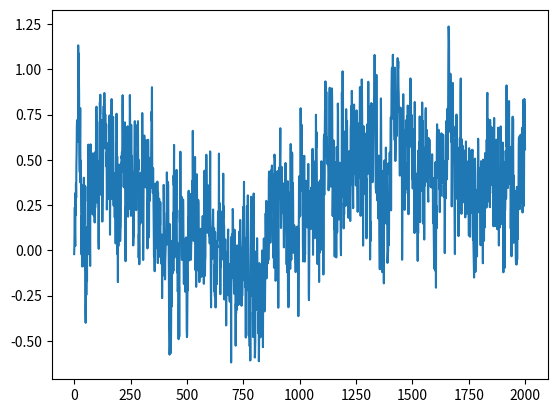

This chart was generated by the following Python code:
import numpy as np
from scipy import signal as ss
from scipy.stats import zscore
import matplotlib.pyplot as plt
def make_noise(num_traces=10, num_samples=1000, mean_fr = 1, std_fr = 1):
    num_samples = num_samples+2000
    # Normalised Frequencies
    # fv = np.linspace(0, 1, 40)
    # Amplitudes Of '1/f'                                
    # a = 1/(1+2*fv)                
    # Filter Numerator Coefficients              
    # b = ss.firls(43, fv, a)                                   

    B = [0.049922035, -0.095993537, 0.050612699, -0.004408786]
    A = [1, -2.494956002,   2.017265875,  -0.522189400]

    invfn = np.zeros((num_traces,num_samples))

    for i in np.arange(0,num_traces):
        # Create White Noise
        wn = np.random.normal(loc=1,scale=0.5,size=num_samples) 
        # Create '1/f' Noise
        invfn[i,:] = zscore(ss.lfilter(B, A, wn))                           

    # Rectify invfn (Remove negative values and rescaled to have a mean value of 1/1000)
    # invfn[invfn<0] = 0
    # invfn_rescaled = invfn[:,2000:]/np.mean(invfn[:,2000:])

    return invfn[:,2000:]

sample_list = make_noise(num_traces=10,num_samples=2000, mean_fr = 1, std_fr = 1)

sample = sample_list[0]
plt.plot(sample_list[0])
print(np.mean(sample_list[0]))
plt.show()

